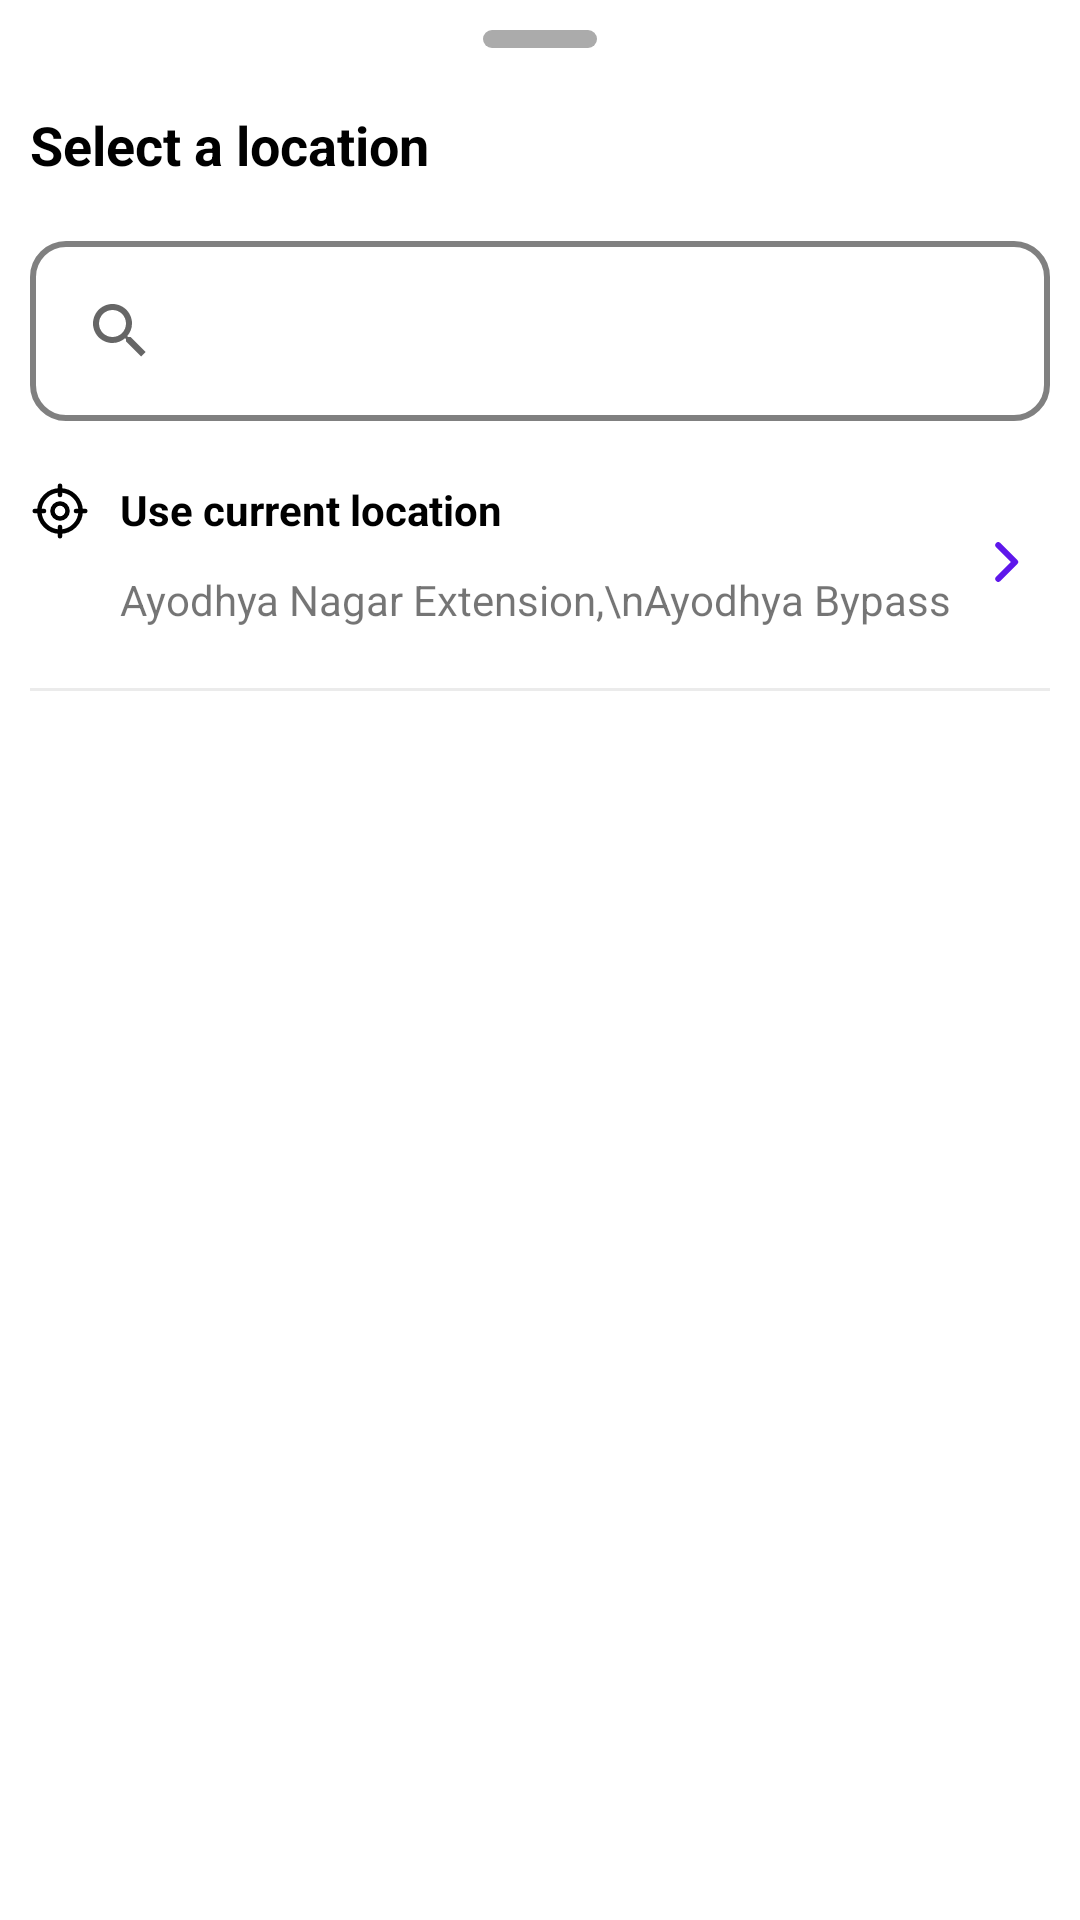

The Android layout XML behind this screen, and the referenced resources:
<!-- AndroidManifest.xml: application theme Theme.Horfay -->
<!-- res/layout/change_location_bottomscreen.xml -->
<?xml version="1.0" encoding="utf-8"?>
<androidx.constraintlayout.widget.ConstraintLayout xmlns:android="http://schemas.android.com/apk/res/android"
    xmlns:tools="http://schemas.android.com/tools"
    android:layout_width="match_parent"
    android:layout_height="match_parent"
    xmlns:app="http://schemas.android.com/apk/res-auto">

    <LinearLayout
        android:layout_width="match_parent"
        android:layout_height="match_parent"
        android:orientation="vertical"
        app:layout_constraintStart_toStartOf="parent"
        app:layout_constraintTop_toTopOf="parent"
        android:backgroundTint="@color/white"
        android:background="@drawable/corner_round">



        <ImageView
            android:layout_width="match_parent"
            android:layout_height="wrap_content"
            android:layout_margin="@dimen/dp10"
            android:src="@drawable/rectangle_1120"/>

        <TextView
            android:layout_width="match_parent"
            android:layout_height="wrap_content"
            android:text="Select a location"
            android:textSize="@dimen/sp18"
            android:textColor="@color/black"
            android:textStyle="bold"
            android:layout_margin="@dimen/dp10"/>

        <androidx.appcompat.widget.SearchView
            android:layout_width="match_parent"
            android:layout_height="wrap_content"
            android:iconifiedByDefault="false"
            android:background="@drawable/round_bg"
            android:layout_margin="10dp"
            android:backgroundTint="@color/gray"
            android:queryHint="Search for area, street name. . ."/>


        <androidx.constraintlayout.widget.ConstraintLayout
            android:id="@+id/map_button"
            android:layout_width="match_parent"
            android:layout_height="wrap_content"
            android:layout_margin="@dimen/dp10"
            android:orientation="vertical">

            <TextView
                android:id="@+id/text_view_dummy123123"
                android:layout_width="wrap_content"
                android:layout_height="wrap_content"
                android:drawableStart="@drawable/frame__locator"
                android:drawablePadding="@dimen/dp10"
                android:text="Use current location"
                android:textColor="@color/black"
                android:textStyle="bold"
                app:layout_constraintStart_toStartOf="parent"
                app:layout_constraintTop_toTopOf="parent" />

            <ImageView
                android:layout_width="wrap_content"
                android:layout_height="wrap_content"
                android:layout_marginEnd="@dimen/dp10"
                app:layout_constraintEnd_toEndOf="parent"
                app:layout_constraintTop_toBottomOf="@id/text_view_dummy123123"
                android:src="@drawable/right_arrow"/>

            <TextView
                android:layout_width="wrap_content"
                android:layout_height="wrap_content"
                android:layout_marginTop="@dimen/dp10"
                android:text="Ayodhya Nagar Extension,\nAyodhya Bypass"
                app:layout_constraintTop_toBottomOf="@+id/text_view_dummy123123"
                app:layout_constraintStart_toStartOf="parent"
                android:layout_marginStart="@dimen/dp30"
                 />

        </androidx.constraintlayout.widget.ConstraintLayout>

        <View
            android:layout_width="match_parent"
            android:layout_height="1dp"
            android:layout_margin="@dimen/dp10"
            android:background="#EBEBEB"/>


    </LinearLayout>

</androidx.constraintlayout.widget.ConstraintLayout>
<!-- resources referenced by this layout -->
<resources>
  <color name="black">#000000</color>
  <color name="gray">#808080</color>
  <color name="white">#FFFFFFFF</color>
  <dimen name="dp10">10dp</dimen>
  <dimen name="dp30">30dp</dimen>
  <dimen name="sp18">18sp</dimen>
  <!-- drawable corner_round (drawable) -->
  <?xml version="1.0" encoding="utf-8"?>
  <shape xmlns:android="http://schemas.android.com/apk/res/android"
      android:shape="rectangle" >
  
      <solid android:color="@color/black"/>
      <corners
          android:topLeftRadius="20dp"
          android:topRightRadius="20dp"
          />
  
  </shape>
  <!-- drawable rectangle_1120 (drawable) -->
  <vector xmlns:android="http://schemas.android.com/apk/res/android"
      android:width="38dp"
      android:height="6dp"
      android:viewportWidth="38"
      android:viewportHeight="6">
    <path
        android:pathData="M3,0L35,0A3,3 0,0 1,38 3L38,3A3,3 0,0 1,35 6L3,6A3,3 0,0 1,0 3L0,3A3,3 0,0 1,3 0z"
        android:fillColor="#ABABAB"/>
  </vector>
  <!-- drawable right_arrow (drawable) -->
  <vector xmlns:android="http://schemas.android.com/apk/res/android"
      android:width="9dp"
      android:height="14dp"
      android:viewportWidth="9"
      android:viewportHeight="14">
    <path
        android:pathData="M1.75,1.375L7.375,7L1.75,12.625"
        android:strokeLineJoin="round"
        android:strokeWidth="2"
        android:fillColor="#00000000"
        android:strokeColor="#5E17EB"
        android:strokeLineCap="round"/>
  </vector>
  <!-- drawable round_bg (drawable) -->
  <shape
      xmlns:android="http://schemas.android.com/apk/res/android"
      android:shape="rectangle"   >
  
      <solid
          android:color="@color/transparent" >
      </solid>
  
      <stroke
          android:width="2dp"
          android:color="@color/alice_blue" >
      </stroke>
  
      <padding
          android:left="6dp"
          android:top="6dp"
          android:right="6dp"
          android:bottom="6dp"    >
      </padding>
  
      <corners
          android:radius="11dp"   >
      </corners>
  
  </shape>
  <style name="Theme.Horfay" parent="Theme.MaterialComponents.DayNight.DarkActionBar">
          
          <item name="colorPrimary">@color/black</item>
          <item name="colorPrimaryVariant">@color/black</item>
          <item name="colorOnPrimary">@color/white</item>
          
          <item name="colorSecondary">@color/teal_200</item>
          <item name="colorSecondaryVariant">@color/teal_700</item>
          <item name="colorOnSecondary">@color/black</item>
          
          <item name="android:statusBarColor">?attr/colorPrimaryVariant</item>
          
          <item name="windowActionBar">false</item>
          <item name="windowNoTitle">true</item>
      </style>
  <color name="transparent">#00000000</color>
  <color name="alice_blue">#F0F8FF</color>
  <color name="teal_200">#FF03DAC5</color>
  <color name="teal_700">#FF018786</color>
</resources>
